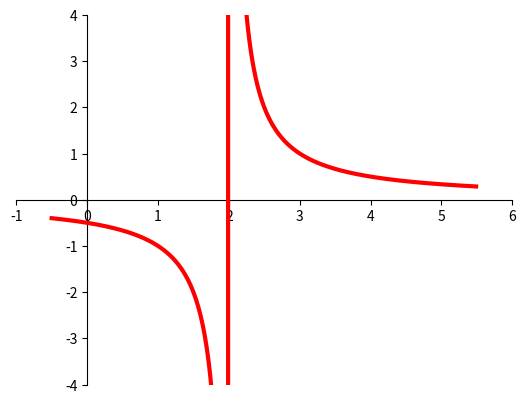

This figure's Python source:
import matplotlib.pyplot as plt 
import numpy as np
from sympy import sympify, lambdify
from sympy.abc import x

fig = plt.figure(1) 
ax = fig.add_subplot(111) 

# set up axis 
ax.spines['left'].set_position('zero') 
ax.spines['right'].set_color('none') 
ax.spines['bottom'].set_position('zero') 
ax.spines['top'].set_color('none') 
ax.xaxis.set_ticks_position('bottom') 
ax.yaxis.set_ticks_position('left') 

# setup x and y ranges and precision
xx = np.arange(-0.5,5.5,0.01) 

# draw my curve 
myfunction=sympify(1/(x-2))
mylambdifiedfunction=lambdify(x,myfunction,'numpy')
ax.plot(xx, mylambdifiedfunction(xx),zorder=100,linewidth=3,color='red') 

#set bounds 
ax.set_xbound(-1,6)
ax.set_ybound(-4,4) 

plt.show()
